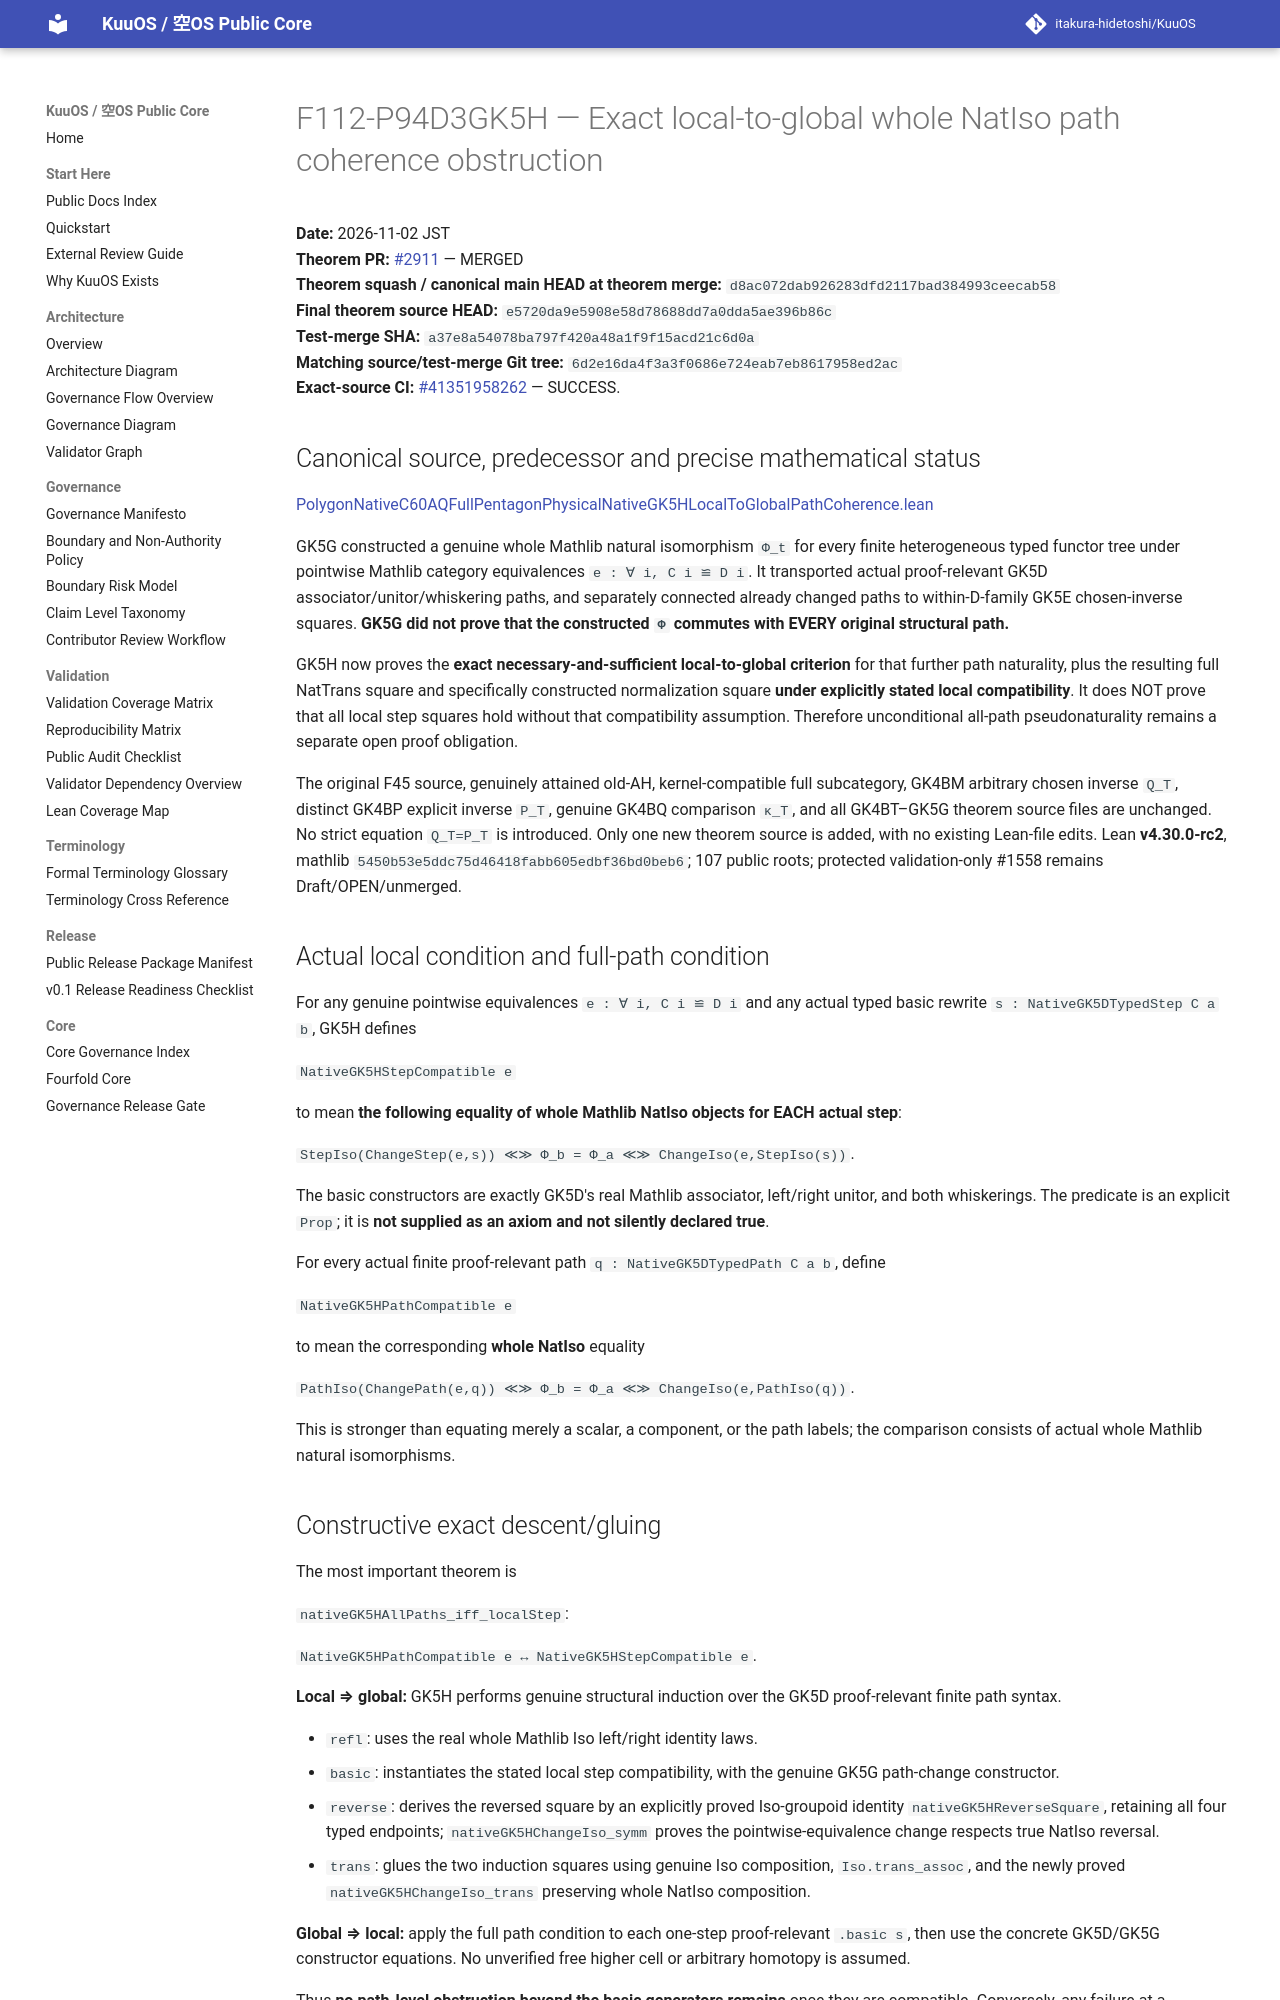

repository: itakura-hidetoshi/KuuOS · page: formal/GK5H-local-to-global-pointwise-equivalence-path-coherence/index.html · generator: mkdocs

# F112-P94D3GK5H — Exact local-to-global whole NatIso path coherence obstruction

**Date:** 2026-11-02 JST  
**Theorem PR:** [#2911](https://github.com/itakura-hidetoshi/KuuOS/pull/2911) — MERGED  
**Theorem squash / canonical main HEAD at theorem merge:** `d8ac072dab926283dfd2117bad384993ceecab58`  
**Final theorem source HEAD:** `e5720da9e5908e58d78688dd7a0dda5ae396b86c`  
**Test-merge SHA:** `a37e8a54078ba797f420a48a1f9f15acd21c6d0a`  
**Matching source/test-merge Git tree:** `6d2e16da4f3a3f0686e724eab7eb8617958ed2ac`  
**Exact-source CI:** [#41351958262](https://github.com/itakura-hidetoshi/KuuOS/actions/runs/41351958262) — SUCCESS.

## Canonical source, predecessor and precise mathematical status

[PolygonNativeC60AQFullPentagonPhysicalNativeGK5HLocalToGlobalPathCoherence.lean](../../formal/Kuu/F112/PolygonNativeC60AQFullPentagonPhysicalNativeGK5HLocalToGlobalPathCoherence.lean)

GK5G constructed a genuine whole Mathlib natural isomorphism `Φ_t` for every finite heterogeneous typed functor tree under pointwise Mathlib category equivalences `e : ∀ i, C i ≌ D i`. It transported actual proof-relevant GK5D associator/unitor/whiskering paths, and separately connected already changed paths to within-D-family GK5E chosen-inverse squares. **GK5G did not prove that the constructed `Φ` commutes with EVERY original structural path.**

GK5H now proves the **exact necessary-and-sufficient local-to-global criterion** for that further path naturality, plus the resulting full NatTrans square and specifically constructed normalization square **under explicitly stated local compatibility**. It does NOT prove that all local step squares hold without that compatibility assumption. Therefore unconditional all-path pseudonaturality remains a separate open proof obligation.

The original F45 source, genuinely attained old-AH, kernel-compatible full subcategory, GK4BM arbitrary chosen inverse `Q_T`, distinct GK4BP explicit inverse `P_T`, genuine GK4BQ comparison `κ_T`, and all GK4BT–GK5G theorem source files are unchanged. No strict equation `Q_T=P_T` is introduced. Only one new theorem source is added, with no existing Lean-file edits. Lean **v4.30.0-rc2**, mathlib `5450b53e5ddc75d46418fabb605edbf36bd0beb6`; 107 public roots; protected validation-only #1558 remains Draft/OPEN/unmerged.

## Actual local condition and full-path condition

For any genuine pointwise equivalences `e : ∀ i, C i ≌ D i` and any actual typed basic rewrite `s : NativeGK5DTypedStep C a b`, GK5H defines

`NativeGK5HStepCompatible e`

to mean **the following equality of whole Mathlib NatIso objects for EACH actual step**:

`StepIso(ChangeStep(e,s)) ≪≫ Φ_b = Φ_a ≪≫ ChangeIso(e,StepIso(s))`.

The basic constructors are exactly GK5D's real Mathlib associator, left/right unitor, and both whiskerings. The predicate is an explicit `Prop`; it is **not supplied as an axiom and not silently declared true**.

For every actual finite proof-relevant path `q : NativeGK5DTypedPath C a b`, define

`NativeGK5HPathCompatible e`

to mean the corresponding **whole NatIso** equality

`PathIso(ChangePath(e,q)) ≪≫ Φ_b = Φ_a ≪≫ ChangeIso(e,PathIso(q))`.

This is stronger than equating merely a scalar, a component, or the path labels; the comparison consists of actual whole Mathlib natural isomorphisms.

## Constructive exact descent/gluing

The most important theorem is

`nativeGK5HAllPaths_iff_localStep`:

`NativeGK5HPathCompatible e ↔ NativeGK5HStepCompatible e`.

**Local ⇒ global:** GK5H performs genuine structural induction over the GK5D proof-relevant finite path syntax.

- `refl`: uses the real whole Mathlib Iso left/right identity laws.
- `basic`: instantiates the stated local step compatibility, with the genuine GK5G path-change constructor.
- `reverse`: derives the reversed square by an explicitly proved Iso-groupoid identity `nativeGK5HReverseSquare`, retaining all four typed endpoints; `nativeGK5HChangeIso_symm` proves the pointwise-equivalence change respects true NatIso reversal.
- `trans`: glues the two induction squares using genuine Iso composition, `Iso.trans_assoc`, and the newly proved `nativeGK5HChangeIso_trans` preserving whole NatIso composition.

**Global ⇒ local:** apply the full path condition to each one-step proof-relevant `.basic s`, then use the concrete GK5D/GK5G constructor equations. No unverified free higher cell or arbitrary homotopy is assumed.

Thus **no path-level obstruction beyond the basic generators remains** once they are compatible. Conversely, any failure at a generator is an obstruction to arbitrary-path compatibility. The result does not itself construct a failing generator, nor prove there are none.
